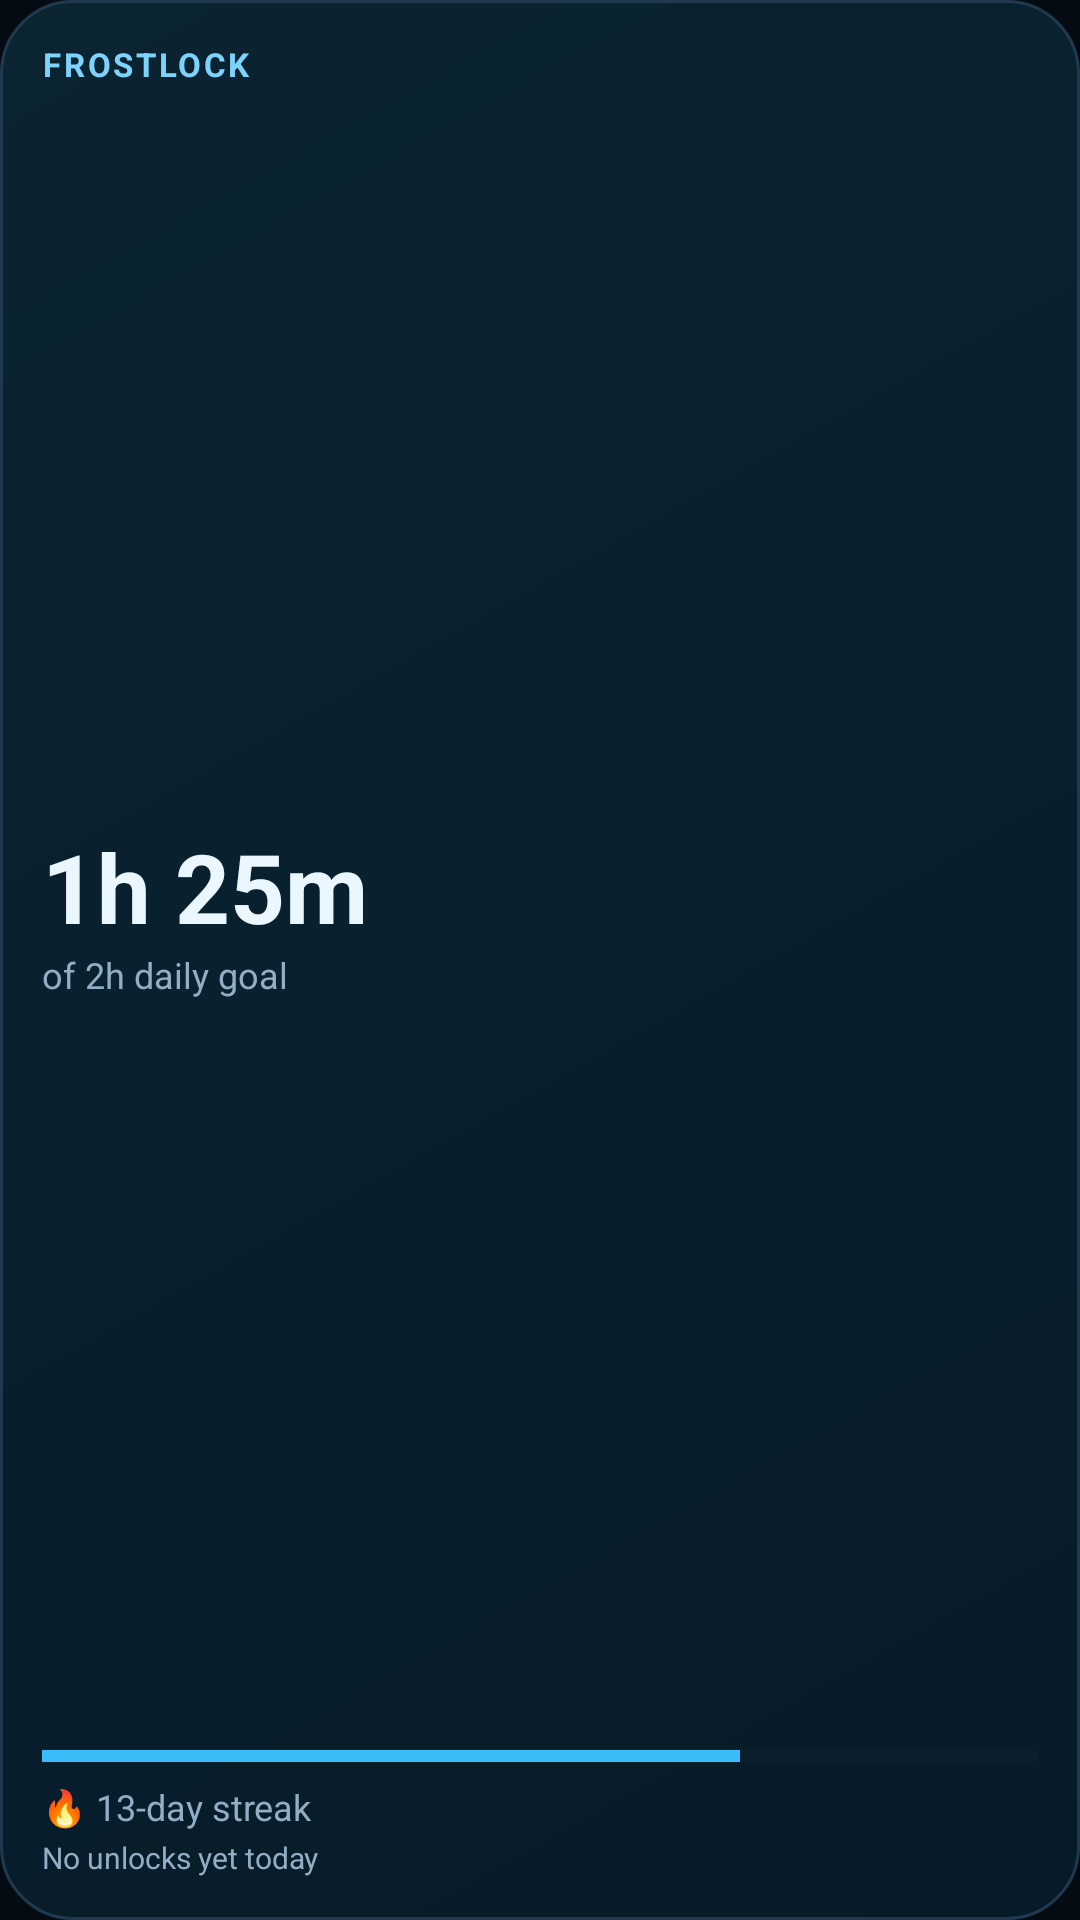

Write the Android layout XML for this screen, with the resource values it uses.
<!-- AndroidManifest.xml: application theme Theme.FrostLock -->
<!-- res/layout/widget_focus.xml -->
<?xml version="1.0" encoding="utf-8"?>
<LinearLayout xmlns:android="http://schemas.android.com/apk/res/android"
    android:id="@+id/widget_root"
    android:layout_width="match_parent"
    android:layout_height="match_parent"
    android:background="@drawable/widget_background"
    android:orientation="vertical"
    android:padding="14dp">

    <TextView
        android:layout_width="match_parent"
        android:layout_height="wrap_content"
        android:ellipsize="end"
        android:gravity="start"
        android:letterSpacing="0.08"
        android:maxLines="1"
        android:text="@string/widget_title"
        android:textColor="@color/widget_accent"
        android:textSize="11sp"
        android:textStyle="bold" />

    <LinearLayout
        android:layout_width="match_parent"
        android:layout_height="0dp"
        android:layout_weight="1"
        android:gravity="center_vertical"
        android:orientation="vertical">

        <TextView
            android:id="@+id/widget_time"
            android:layout_width="wrap_content"
            android:layout_height="wrap_content"
            android:gravity="start"
            android:includeFontPadding="false"
            android:text="1h 25m"
            android:textColor="@color/widget_text_primary"
            android:textSize="32sp"
            android:textStyle="bold" />

        <TextView
            android:id="@+id/widget_goal"
            android:layout_width="match_parent"
            android:layout_height="wrap_content"
            android:layout_marginTop="1dp"
            android:ellipsize="end"
            android:gravity="start"
            android:maxLines="1"
            android:text="@string/widget_goal_placeholder"
            android:textColor="@color/widget_text_secondary"
            android:textSize="12sp" />
    </LinearLayout>

    <ProgressBar
        android:id="@+id/widget_progress"
        style="?android:attr/progressBarStyleHorizontal"
        android:layout_width="match_parent"
        android:layout_height="5dp"
        android:max="100"
        android:progress="70"
        android:progressBackgroundTint="@color/widget_progress_track"
        android:progressTint="@color/widget_progress" />

    <TextView
        android:id="@+id/widget_streak"
        android:layout_width="match_parent"
        android:layout_height="wrap_content"
        android:layout_marginTop="6dp"
        android:ellipsize="end"
        android:gravity="start"
        android:maxLines="1"
        android:text="@string/widget_streak_placeholder"
        android:textColor="@color/widget_text_secondary"
        android:textSize="12sp" />

    <TextView
        android:id="@+id/widget_unlocks"
        android:layout_width="match_parent"
        android:layout_height="wrap_content"
        android:layout_marginTop="2dp"
        android:ellipsize="end"
        android:gravity="start"
        android:maxLines="1"
        android:text="No unlocks yet today"
        android:textColor="@color/widget_text_secondary"
        android:textSize="10sp" />

</LinearLayout>
<!-- resources referenced by this layout -->
<resources>
  <color name="widget_accent">#FF7DD3FC</color>
  <color name="widget_progress">#FF38BDF8</color>
  <color name="widget_progress_track">#FF152838</color>
  <color name="widget_text_primary">#FFEAF7FF</color>
  <color name="widget_text_secondary">#FF93AEC4</color>
  <!-- drawable widget_background (drawable) -->
  <?xml version="1.0" encoding="utf-8"?>
  <shape xmlns:android="http://schemas.android.com/apk/res/android"
      android:shape="rectangle">
      <gradient
          android:angle="315"
          android:endColor="@color/widget_bg_end"
          android:startColor="@color/widget_bg_start" />
      <corners android:radius="24dp" />
      <stroke
          android:width="1dp"
          android:color="@color/widget_stroke" />
  </shape>
  <string name="widget_goal_placeholder">of 2h daily goal</string>
  <string name="widget_streak_placeholder">\uD83D\uDD25 13-day streak</string>
  <string name="widget_title">FROSTLOCK</string>
  <style name="Theme.FrostLock" parent="android:Theme.Material.Light.NoActionBar">
          <item name="android:windowBackground">@color/background_dark</item>
          <item name="android:statusBarColor">@android:color/transparent</item>
          <item name="android:navigationBarColor">@android:color/transparent</item>
      </style>
  <color name="widget_bg_end">#FF071A28</color>
  <color name="widget_bg_start">#FF0B2432</color>
  <color name="widget_stroke">#FF20394F</color>
  <color name="background_dark">#FF050B12</color>
</resources>
